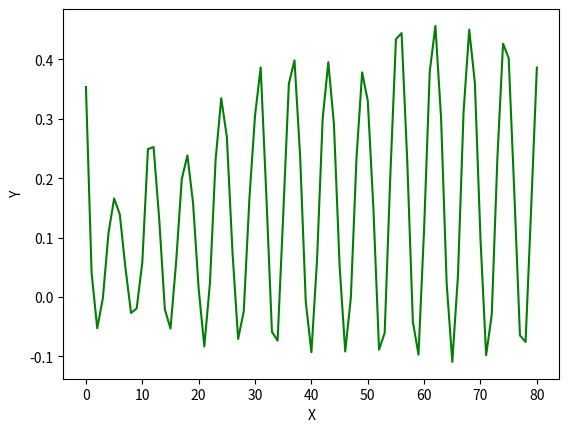

Write Python code to recreate this figure.
import os
import math
import numpy as np
import matplotlib.pyplot as plt

def forza(currency="BMEX_XBTUSD2_100kus", depth=30, p=1, s=1, scale=10000, volOnly=False):
    # path = f'../../HSDB_{currency}.txt'
    path = f'../../HSDB-{currency}.txt'
    # /home/yungquant/HSDB-BMEX_XBTUSD2_100kus.txt
    data, datum = [], []
    if os.path.isfile(path) == False:
        print(f'could not source {path} data')
    else:
        fileP = open(path, "r")
        lines = fileP.readlines()
        lines = lines[:int(np.floor(p * len(lines)))]

        i, k = 0, 0
        while i < len(lines)-3:
            # bidP = lines[i].split(",")[:depth]
            # bidV = lines[i+1].split(",")[:depth]
            # askP = list(reversed(lines[i+2].split(",")))[:depth]
            # askV = list(reversed(lines[i+3].split(",")))[:depth]

            # for k in range(depth):
            #     datum.append(float(bidP[k]))
            # for k in range(depth):
            #     datum.append(float(bidV[k]))
            # for k in range(depth):
            #     datum.append(float(askP[k]))
            # for k in range(depth):
            #     datum.append(float(askV[k]))
            if k % s == 0:
                if volOnly == False:
                    for k in range(depth):
                        datum.append(float(list(reversed(lines[i].split(",")[:depth]))[k]))
                for k in range(depth):
                    datum.append(float(list(reversed(lines[i+1].split(",")[:depth]))[k])/scale)
                if volOnly == False:
                    for k in range(depth):
                        datum.append(float(list(reversed(lines[i+2].split(",")))[:depth][k]))
                for k in range(depth):
                    datum.append(float(list(reversed(lines[i+3].split(",")))[:depth][k])/scale)

                if volOnly == False and datum[0] > 1000  and datum[0] < 500000 and (datum[depth-1] < datum[depth*3-1]):
                    data.append(datum)
                else:
                    i-=3
                datum = []

            i+=4
            k+=1

    return data

def create_forzaSequentialClassDirection_dataset(dataset, distance=1, depth=30, lookback=100, vO=False):
    dataX, dataY = [], []
    for i in range(lookback, len(dataset)-distance):
        datum1 = []
        for k in dataset[i-lookback:i]:
            if vO == False:
                for j in k:
                    datum1.append(j)
            else:
                for j in k[depth:depth*2]:
                    datum1.append(j)
                for jk in k[depth*3:depth*4]:
                    datum1.append(jk)
        try:
            dataX.append(datum1)
            # dataX.append([j for j in k for k in dataset[i-lookback:i]])
            c = (np.mean([dataset[i+distance][0], dataset[i+distance][depth*2]]) - np.mean([dataset[i][0], dataset[i][depth*2]]))
       
            
            if c > 0:
                dataY.append([0, 0, 1])
            elif c == 0:
                dataY.append([0, 1, 0])
            elif c < 0:
                dataY.append([1, 0, 0])
            
        except:
            print("create_forzaSequentialClassDirection_dataset FAILED dataset[i]:", dataset[i])
            print("dataset[i+distance]: ", dataset[i+distance])
            # print(dataset[i+distance], "\n", dataset[i])
            print(dataset[i+distance][depth*2], dataset[i+distance][0], dataset[i][depth*2], dataset[i][0])

    return np.array(dataX), np.array(dataY)

def create_forzaSequentialDirection_dataset(dataset, distance=1, depth=30, lookback=100, vO=False):
    dataX, dataY = [], []
    dims = depth*2

    for i in range(lookback, len(dataset)-distance):
        datum1 = []
        for k in dataset[i-lookback:i]:
            if vO == False:
                for j in k:
                    datum1.append(j)
            else:
                for j in k[depth:depth*2]:
                    datum1.append(j)
                for jk in k[depth*3:depth*4]:
                    datum1.append(jk)
        try:
            dataX.append(datum1)
            # dataX.append([j for j in k for k in dataset[i-lookback:i]])
            dataY.append(np.mean([dataset[i+distance][0], dataset[i+distance][dims]]) - np.mean([dataset[i][0], dataset[i][dims]]))
        except:
            print("create_forzaSequentialDirection_dataset FAILED dataset[i]:", dataset[i])
            print("dataset[i+distance]: ", dataset[i+distance])
            # print(dataset[i+distance], "\n", dataset[i])
            print(dataset[i+distance][dims], dataset[i+distance][0], dataset[i][dims], dataset[i][0])

    return np.array(dataX), np.array(dataY)

def create_forzaSequentialLinear_dataset(dataset, distance=1, depth=30, lookback=100, vO=False):
    dataX, dataY = [], []
    dims = depth*2

    for i in range(lookback, len(dataset)-distance):
        datum1 = []
        for k in dataset[i-lookback:i]:
            if vO == False:
                for j in k:
                    datum1.append(j)
            else:
                for j in k[depth:depth*2]:
                    datum1.append(j)
                for jk in k[depth*3:depth*4]:
                    datum1.append(jk)
        try:
            dataX.append(datum1)
            # dataX.append([j for j in k for k in dataset[i-lookback:i]])
            dataY.append(np.mean([dataset[i+distance][0], dataset[i+distance][dims]]))
        except:
            print("create_forzaSequentialDirection_dataset FAILED dataset[i]:", dataset[i])
            print("dataset[i+distance]: ", dataset[i+distance])
            # print(dataset[i+distance], "\n", dataset[i])
            print(dataset[i+distance][dims], dataset[i+distance][0], dataset[i][dims], dataset[i][0])

    return np.array(dataX), np.array(dataY)

def cosl(e):
    if e <= 10:
        return (math.tanh(((math.cos(e+1) * 3.14)+2)/10)/(math.log(e+1)+1))+ 0.0000001
    elif e <= 20:
        return (math.tanh(((math.cos(e+1) * 3.14)+2)/10)/(math.log(e+1)+1)) * 2 + 0.0000001
    elif e <= 30:
        return (math.tanh(((math.cos(e+1) * 3.14)+2)/10)/(math.log(e+1)+1)) * 3 + 0.0000001
    elif e <= 50:
        return (math.tanh(((math.cos(e+1) * 3.14)+2)/10)/(math.log(e+1)+1)) * 4 + 0.0000001
    elif e <= 80:
        return (math.tanh(((math.cos(e+1) * 3.14)+2)/10)/(math.log(e+1)+1)) * 5 + 0.0000001

def plot(a):
    y = np.arange(len(a))
    plt.plot(y, a, 'g')
    plt.ylabel('Y')
    plt.xlabel('X')
    plt.title("")
    plt.show()

def plot2(a, b):
    y = np.arange(len(a))
    plt.plot(y, a, 'g', y, b, 'r')
    plt.ylabel('Y')
    plt.xlabel('X')
    plt.title("")
    plt.show()

def plot3(a, b, c):
    y = np.arange(len(a))
    plt.plot(y, a, 'g', y, b, 'r', y, c, 'b')
    plt.ylabel('Y')
    plt.xlabel('X')
    plt.title('')
    plt.show()


Dfiles = ["BMEX_XBTUSDt_100kus", "BMEX_XBTUSDT_100kus", "BMEX_XBTUSD3_100kus", "BMEX_XBTUSD3_10kus", "BMEX_XBTUSD667_100kus", "BMEX_XBTUSD666_100kus"]
X, Y = [], []
path = Dfiles[0]; attention = 1000
# x, y = create_forzaSequentialDirection_dataset(forza(currency=path, depth=10, p=1, s=10, scale=10000000, volOnly=False), distance=10, depth=10, lookback=1, vO=True)

# for k in range(attention, len(x)):
#     X.append(sum(x[k]))
# for i in range(attention, len(y)):
#     Y.append(np.std(y[i-attention:i]))

for k in range(200):
    X.append(cosl(k))

plot(X)
# plot2(X, Y)



# path = "../../datasets/HSDBdirectionalLSTM0-Din10-dist3-lookback90-perc0.99-sparcity10-datasetBMEX_XBTUSD3_100kus.txt"
# # /home/yungquant/datasets/HSDBdirectionalLSTM0-Din10-dist3-lookback90-perc0.99-sparcity10-datasetBMEX_XBTUSD3_100kus.txt
# if os.path.isfile(path) == False:
#     print(f'could not source {path} data')
# else:
#     fileP = open(path, "r")
#     lines = fileP.readlines(100000)
#     for i, line in enumerate(lines):
#         print(f'line {i}: {line[:1000]}')
#     # [print(line[:100], "\n") for line in lines]
        
    
